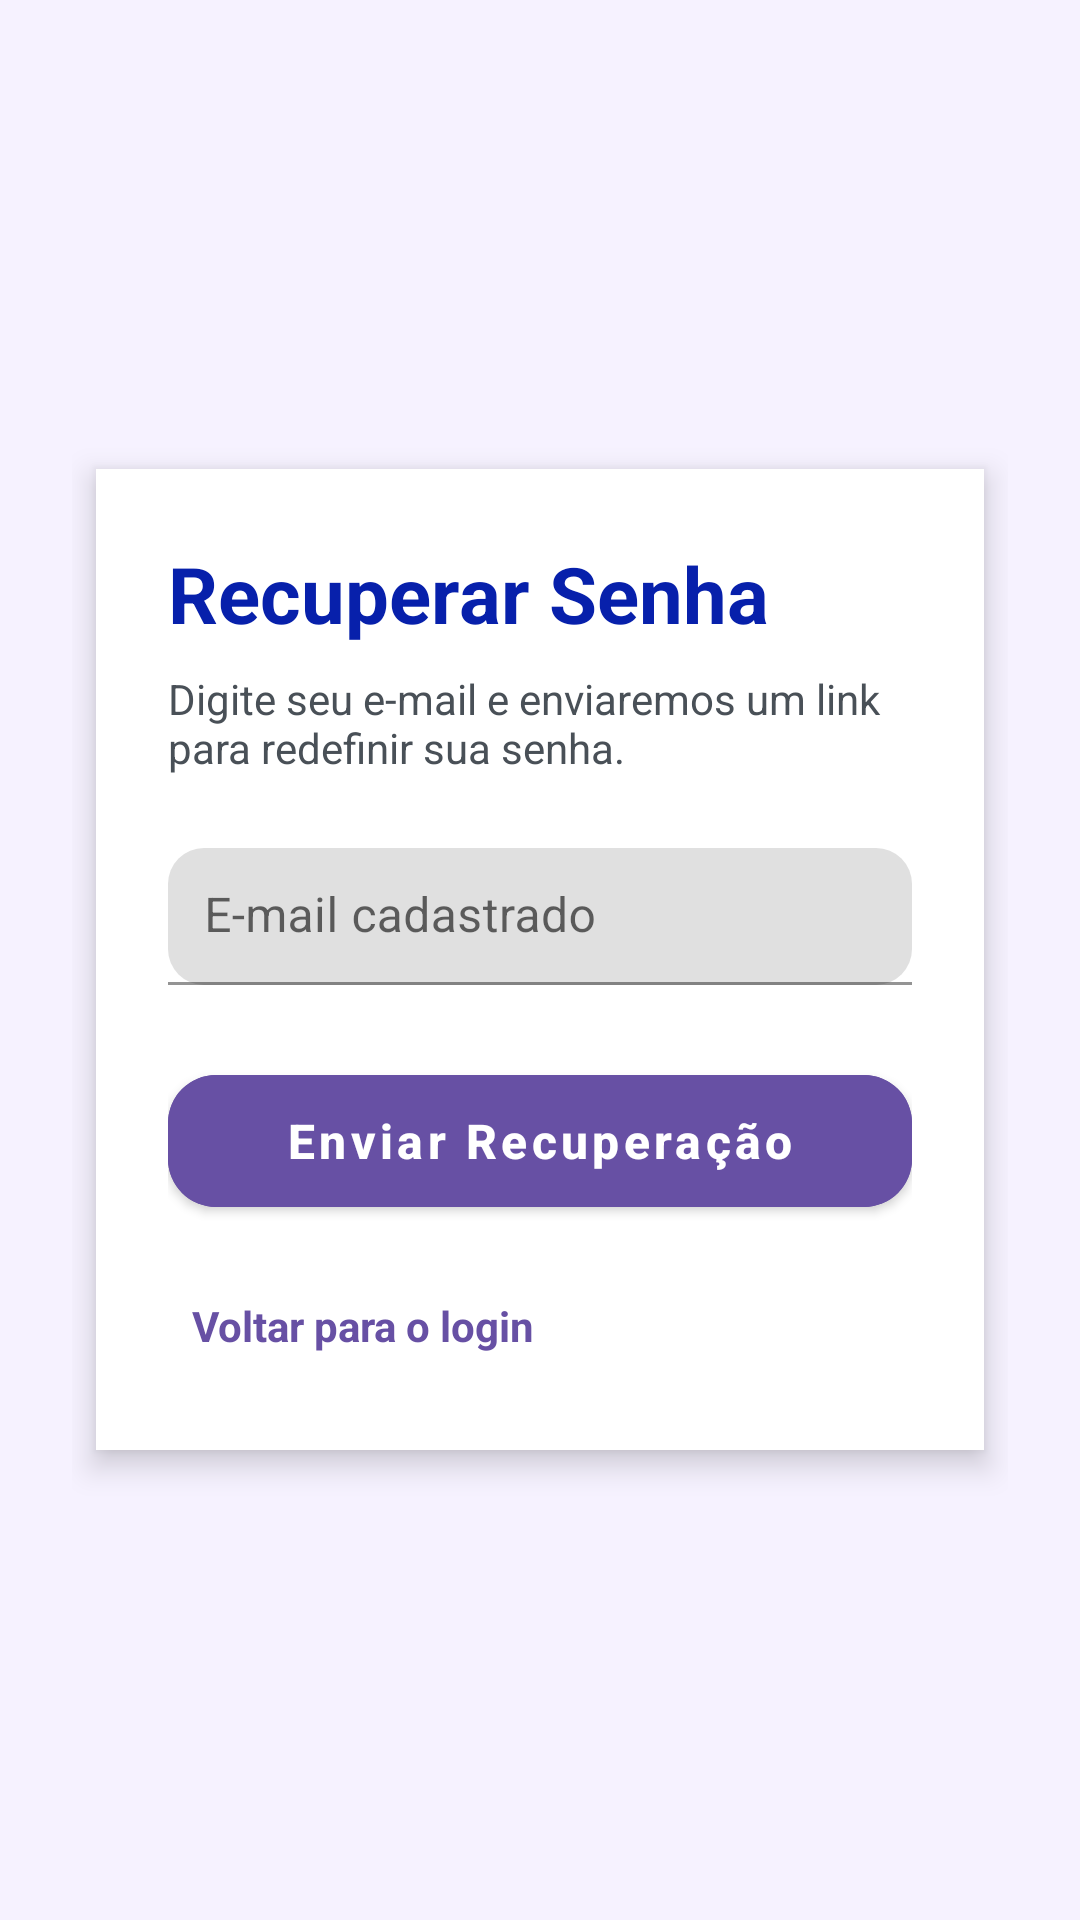

Reconstruct the res/layout file that produces this screen, plus the resources it refers to.
<!-- AndroidManifest.xml: application theme Theme.DinoFoods -->
<!-- res/layout/activity_forget_password.xml -->
<?xml version="1.0" encoding="utf-8"?>
<LinearLayout
    xmlns:android="http://schemas.android.com/apk/res/android"
    xmlns:app="http://schemas.android.com/apk/res-auto"
    android:layout_width="match_parent"
    android:layout_height="match_parent"
    android:orientation="vertical"
    android:background="@color/roxo_fundo"
    android:gravity="center"
    android:padding="24dp">

    
    <LinearLayout
        android:layout_width="match_parent"
        android:layout_height="wrap_content"
        android:orientation="vertical"
        android:padding="24dp"
        android:background="@color/white"
        android:elevation="6dp"
        android:layout_margin="8dp">

        
        <TextView
            android:layout_width="wrap_content"
            android:layout_height="wrap_content"
            android:text="Recuperar Senha"
            android:textColor="@color/roxo_escuro"
            android:textSize="26sp"
            android:textStyle="bold" />

        
        <TextView
            android:layout_width="wrap_content"
            android:layout_height="wrap_content"
            android:layout_marginTop="8dp"
            android:text="Digite seu e-mail e enviaremos um link para redefinir sua senha."
            android:textColor="@color/cinza_texto"
            android:textSize="14sp" />

        
        <com.google.android.material.textfield.TextInputLayout
            android:layout_width="match_parent"
            android:layout_height="wrap_content"
            android:layout_marginTop="24dp"
            android:hint="E-mail cadastrado"
            app:boxStrokeColor="@color/roxo_primario"
            app:boxCornerRadiusTopStart="12dp"
            app:boxCornerRadiusTopEnd="12dp"
            app:boxCornerRadiusBottomStart="12dp"
            app:boxCornerRadiusBottomEnd="12dp">

            <com.google.android.material.textfield.TextInputEditText
                android:id="@+id/editEmailReset"
                android:layout_width="match_parent"
                android:layout_height="wrap_content"
                android:inputType="textEmailAddress"
                android:textColor="@color/black"
                android:padding="12dp"/>
        </com.google.android.material.textfield.TextInputLayout>

        
        <com.google.android.material.button.MaterialButton
            android:id="@+id/btnResetPassword"
            android:layout_width="match_parent"
            android:layout_height="56dp"
            android:layout_marginTop="24dp"
            android:text="Enviar Recuperação"
            android:textColor="@color/white"
            android:textAllCaps="false"
            android:textStyle="bold"
            android:textSize="16sp"
            android:backgroundTint="@color/roxo_primario"
            app:cornerRadius="16dp"
            app:elevation="3dp"/>

        
        <TextView
            android:id="@+id/btnVoltarLogin"
            android:layout_width="wrap_content"
            android:layout_height="wrap_content"
            android:layout_marginTop="16dp"
            android:text="Voltar para o login"
            android:textColor="@color/roxo_primario"
            android:textStyle="bold"
            android:padding="8dp"
            android:clickable="true"
            android:focusable="true"
            android:background="?attr/selectableItemBackgroundBorderless"/>

    </LinearLayout>

</LinearLayout>
<!-- resources referenced by this layout -->
<resources>
  <color name="black">#121212</color>
  <color name="cinza_texto">#495057</color>
  <color name="roxo_escuro">#0720AB</color>
  <color name="roxo_fundo">#F6F2FF</color>
  <color name="roxo_primario">#6750A4</color>
  <color name="white">#FFFFFF</color>
  <style name="Theme.DinoFoods" parent="Theme.MaterialComponents.DayNight.NoActionBar">
          <item name="colorPrimary">@color/roxo_primario</item>
          <item name="colorPrimaryVariant">#6750A4</item>
          <item name="colorOnPrimary">@color/branco</item>
  
          <item name="android:windowBackground">@color/roxo_fundo</item>
          <item name="colorSurface">@color/branco</item>
  
          <item name="android:windowLightStatusBar">false</item>
      </style>
  <color name="branco">#FFFFFF</color>
</resources>
